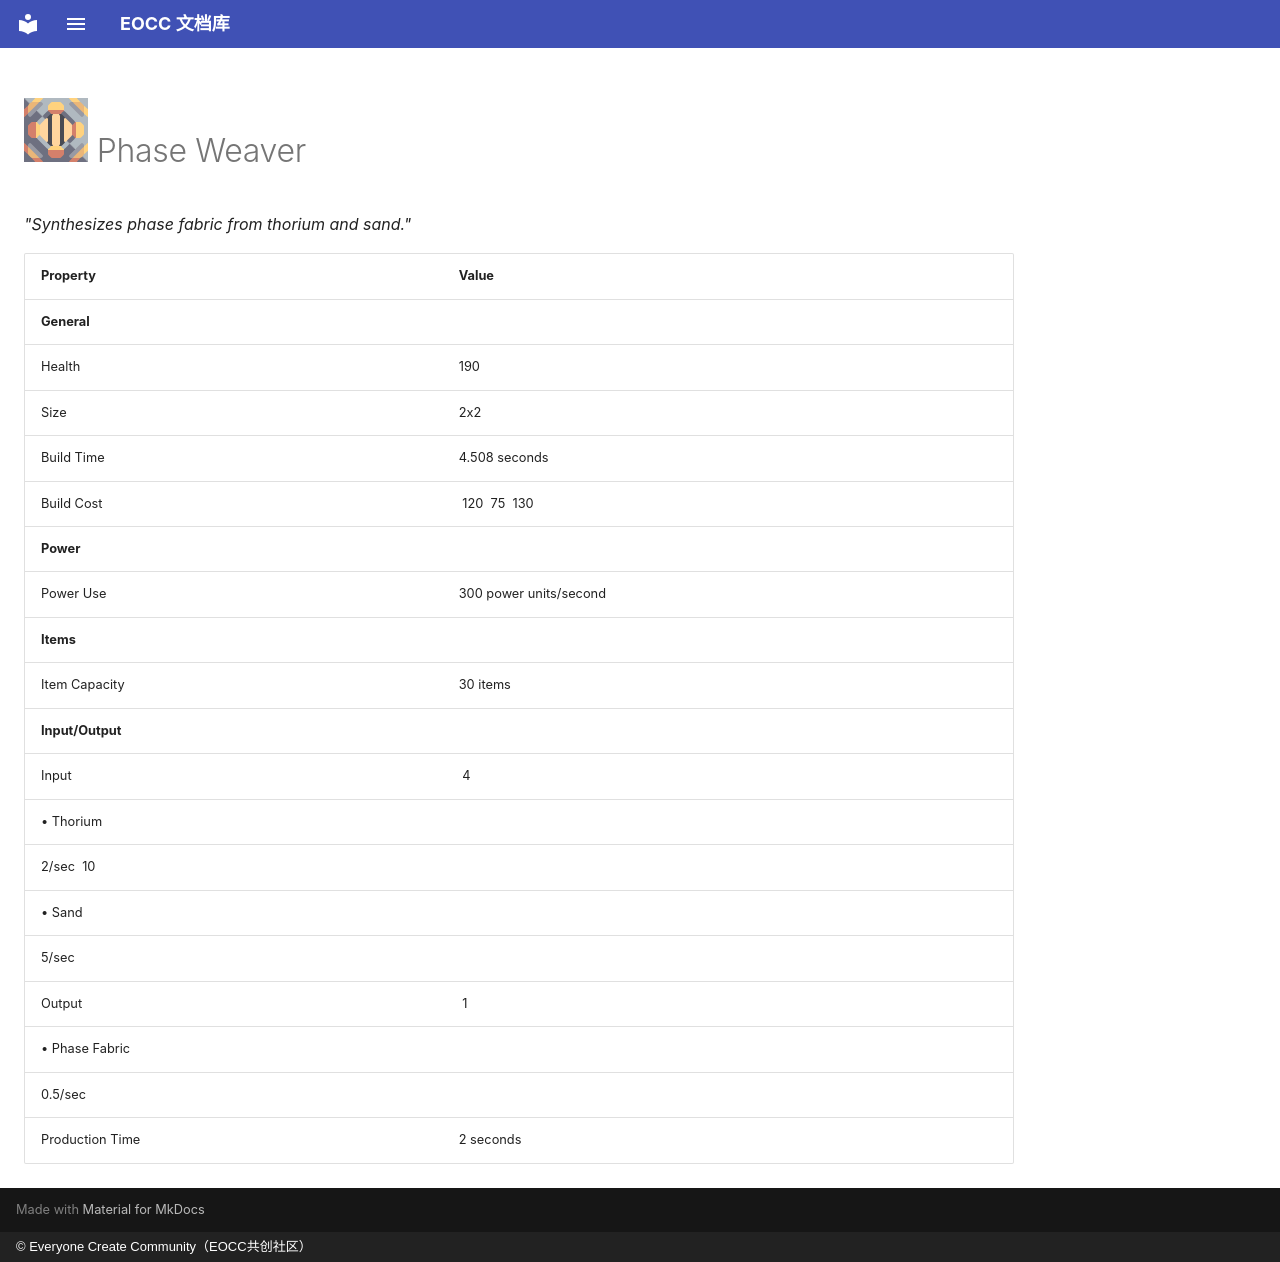

repository: eoccc/eoccc.github.io · page: wiki/mindustry/en/content/blocks/crafting/187-phase-weaver/index.html · generator: mkdocs · copyright: © Everyone Create Community（EOCC共创社区）

# <img src="../../../../../../../ext/img/mindustry/block-phase-weaver-ui.png" alt=""> Phase Weaver

*"Synthesizes phase fabric from thorium and sand."*

| Property | Value |
|---|---|
| **General** |  |
| Health | 190 |
| Size | 2x2 |
| Build Time | 4.508  seconds |
| Build Cost | [<img src="../../../../../../../ext/img/mindustry/item-lead.png" alt="">](/wiki/content/items/1-lead) 120 [<img src="../../../../../../../ext/img/mindustry/item-thorium.png" alt="">](/wiki/content/items/7-thorium) 75 [<img src="../../../../../../../ext/img/mindustry/item-silicon.png" alt="">](/wiki/content/items/9-silicon) 130 |
| **Power** |  |
| Power Use | 300  power units/second |
| **Items** |  |
| Item Capacity | 30  items |
| **Input/Output** |  |
| Input | [<img src="../../../../../../../ext/img/mindustry/item-thorium.png" alt="">](/wiki/content/items/7-thorium) 4
 • Thorium |
| 2/sec [<img src="../../../../../../../ext/img/mindustry/item-sand.png" alt="">](/wiki/content/items/4-sand) 10
 • Sand |  |
| 5/sec |  |
| Output | [<img src="../../../../../../../ext/img/mindustry/item-phase-fabric.png" alt="">](/wiki/content/items/11-phase-fabric) 1
 • Phase Fabric |
| 0.5/sec |  |
| Production Time | 2  seconds |
